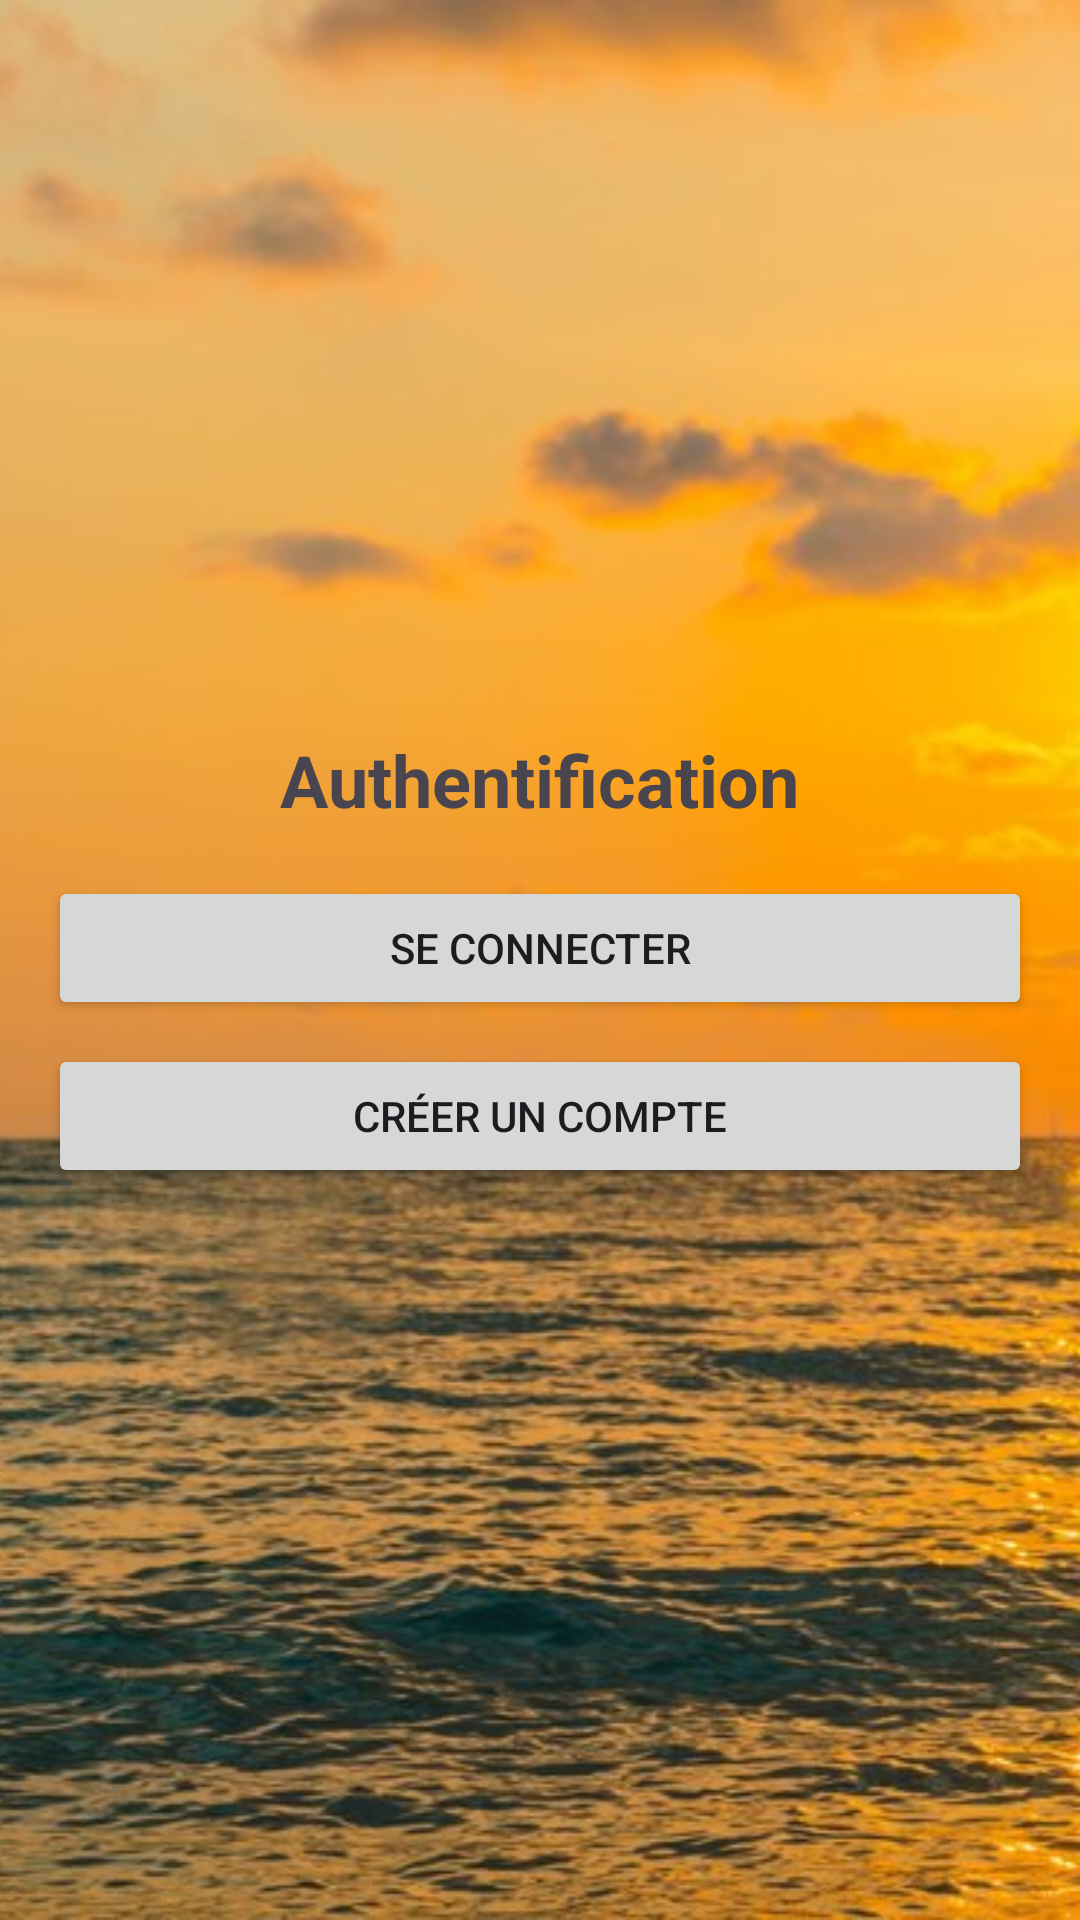

Here is an Android app screen rendered from its layout file. Give the layout XML and the strings, colors and styles it references.
<!-- AndroidManifest.xml: application theme Theme.PA2023 -->
<!-- res/layout/activity_main.xml -->
<?xml version="1.0" encoding="utf-8"?>
<RelativeLayout xmlns:android="http://schemas.android.com/apk/res/android"
    android:layout_width="match_parent"
    android:layout_height="match_parent">

    <ImageView
        android:layout_width="match_parent"
        android:layout_height="match_parent"
        android:src="@drawable/logg"
        android:scaleType="centerCrop" />

        <LinearLayout
            xmlns:tools="http://schemas.android.com/tools"
            android:layout_width="match_parent"
            android:layout_height="match_parent"
            android:orientation="vertical"
            android:gravity="center"
            android:padding="16dp"
            tools:context=".view.MainActivity">

            <TextView
                android:layout_width="wrap_content"
                android:layout_height="wrap_content"
                android:text="Authentification"
                android:textSize="24sp"
                android:textStyle="bold"
                android:layout_marginBottom="16dp" />

            <Button
                android:id="@+id/btnLogin"
                android:layout_width="match_parent"
                android:layout_height="wrap_content"
                android:text="Se connecter"
                android:layout_marginBottom="8dp" />

            <Button
                android:id="@+id/btnSignup"
                android:layout_width="match_parent"
                android:layout_height="wrap_content"
                android:text="Créer un compte" />


</LinearLayout>

    </RelativeLayout>
<!-- resources referenced by this layout -->
<resources>
  <!-- drawable logg: jpg bitmap (drawable, 119229 bytes) -->
  <style name="Theme.PA2023" parent="Base.Theme.PA2023" />
  <style name="Base.Theme.PA2023" parent="Theme.Material3.DayNight.NoActionBar">
          
          
      </style>
</resources>
